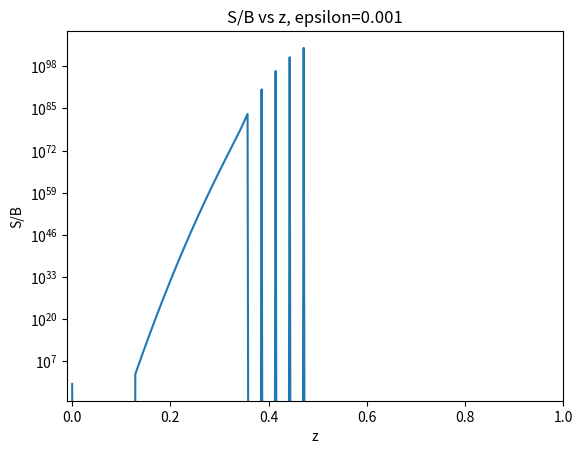

This chart was generated by the following Python code:
import numpy as np
from numpy import linalg as LA
import matplotlib.pyplot as plt

# Set the number of grid points
n = 70
# For a few of the applications we need N+1 things
N = n+1

# Set the 1D grid
z = np.linspace(0.,1.,num=N)

# Set delta z (grid spacing value)
del_z = z[1]

# Set the thermal source function (aka the Planck function) B
# See Ch.4 section 4.4.2 to follow the example
# In this case it is constant at each depth
B = np.ones(n)

# Photon destruction probability
# In this example it is constant 
# and equals 0.1, 0.01, or 0.001
epsilon = np.ones(n)*0.001

# Change in optical depth (delta tau)
# Right now it's set based on section 4.4.5
# There will be more options to calculate this depending on what 
# information is given in the problem. It is also constant 
# here because our grid spacing is equal

# The extinction coefficient is
# 10.^(5. - 6.z)

# Ch.4, equation 4.55
def tau_fn(z_arr):
    """
    Input:
        z_arr = grid
    Output:
        tau = array of the difference in optical depth (delta tau) at each grid point
    """
    # Get the length, delta z, and set the array for delta tau
    # All based on the array given
    l = len(z)
    delta_z = abs(z_arr[1]-z_arr[0])
    tau_arr = np.zeros((l))
    for i in range(0,l):
        j = z_arr[i] + delta_z/2.
        # delta tau = sqrt(3)*alpha_i*(delta z)
        tau_arr[i] = np.sqrt(3.)*(10.**(5. - 6.*j))*delta_z
    return(tau_arr)

# In this case the variable tau = delta tau
tau = tau_fn(z)

# Interpolation coefficients 
# Only need interpolation if working in 2D or 3D
# Still not exactly sure how to define t
#t = 0.5
#m = 1. - t

#def I_interp(i,j):
#    """
#    Input: location on grid
#        i = x-coordinate 
#        j = y-coordinate
#    Output: Value of thrid-order-quadrature specific intensity value 
#        at the input location on grid
#    """
#    return(I[i-1,j]*u**2 + I[i+1,j]*2.*u*t + I[i+2,j]*t**2)

# Interpolation coefficients
# Functions of optical depth
# Equations 3.43, 3.44, 3.45 from Ch.3
e0 = np.ones((N)) - np.exp(-tau)
e1 = tau - e0
e2 = tau**2 - (2.*e1)

# Initialize the arrays for the coefficients
u_p = np.zeros((n))
p_p = np.zeros((n))
d_p = np.zeros((n))
u_m = np.zeros((n))
p_m = np.zeros((n))
d_m = np.zeros((n))

# Equations 3.40, 3.41, 3.42 from Ch.3
for i in range(0,n):
    # Handle overshoot and undershoot of interpolation
    
    # I_+ coefficients, n of them
    u_p[i] = e0[i] + (e2[i] - (2.*tau[i] + tau[i+1])*e1[i])/(tau[i]*(tau[i]+tau[i+1]))
    p_p[i] = (((tau[i]+tau[i+1])*e1[i])-e2[i])/(tau[i]+tau[i+1])
    d_p[i] = (e2[i] - tau[i]*e1[i])/(tau[i+1]*(tau[i]+tau[i+1]))
    # I_- coefficients, n of them
    u_m[i] = e0[i] + (e2[i] - (2.*tau[i] + tau[i-1])*e1[i])/(tau[i]*(tau[i]+tau[i-1]))
    p_m[i] = (((tau[i]+tau[i-1])*e1[i])-e2[i])/(tau[i]+tau[i-1])
    d_m[i] = (e2[i] - tau[i]*e1[i])/(tau[i-1]*(tau[i]+tau[i-1]))

# These are the lower diagonal, diagonal, and upper diagonal
# pieces of the simplified lambda operator. These will 
# vary across the grid if tau varies with z

v = len(u_p)
 
# Ch.4 equations 4.57, 4.58, 4.59

# Lower Diagonal
# The 0th term of the lower diagonal must be 0
lmbda_l = 0.5*(u_p+d_m)
lmbda_l[0] = 0.

# Diagonal 
lmbda_d = 0.5*(p_p+p_m)

# Upper Diagonal
# The n-1 term of the upper diagonal must be 0
lmbda_u = 0.5*(d_p+u_m)
lmbda_u[n-1] = 0.


# Construct the actual matrix
# Needed for updating the source function later
lmbda_star = np.zeros((n,n))
for i in range(0,n):
    if i==0:
        lmbda_star[i,i] = lmbda_d[i]
        lmbda_star[i,i+1] = lmbda_u[i]
    elif i==(n-1):
        lmbda_star[i,i] = lmbda_d[i]
        lmbda_star[i,i-1] = lmbda_l[i]
    else:
        lmbda_star[i,i-1] = lmbda_l[i]
        lmbda_star[i,i] = lmbda_d[i]
        lmbda_star[i,i+1] = lmbda_u[i]

# M* = [Identity - (1-epsilon)*Lambda*]
# Where Lambda* is the partial lambda operator 
# The matrix equation that will be solved is:
# M*S = epsilon*B + (1-epsilon)(lambda - lambda*)S
# M = np.identity(n) - lmbda*(np.ones((n))-epsilon)

# Ch.4 equation 4.47

# Lower Diagonal of M
M_a =  -(np.ones((n))-epsilon)*lmbda_l
M_a[0] = 0.

# Diagonal 
M_b = np.ones((n)) - (np.ones((n))-epsilon)*lmbda_d

# Upper Diagonal 
M_c =  -(np.ones((n))-epsilon)*lmbda_u
M_c[n-1] = 0.

# Define the 1D source term interpolation function
# Ch.3 3.39 -- note that there must be different coefficients
# for upward and downward integration approximations.
# It takes into account the maximum quadrature limiter
# This prevents non-physical occurrences during the interpolation
# Equation 3.37 Ch.3 
def S_interp(i,S,B,z,delta_z,plus=True):
    """
    Input: 
        i = location on grid, make sure to not exceed i=n-2
        S = Source value at each gridpoint
        J = Mean intensity value at each point
        delta_z = The difference between grid points
        plus = True if we are dealing with the ray that
               is being integrated from the bottom to top
               False if integrated from the top to bottom
    Output: Value of thrid-order-quadrature source value
            for the two-stream approximation preventing any
            negative values.
        at the input location on grid
    """
    # Calculate emissivity across the grid
    # Equation 3.10 Chap.3: Third order quadratic integration...
    # emiss = B*alpha 
    # alpha = 10.**(5. - 6.*z)
    alpha = B*(10.**(5. - 6.*z[0:-1]))
    
    # Calculate the upper value of the limiters
    Q_max = 0.5*(alpha[i-1] + alpha[i])*(delta_z)
    
    if plus==True:
        # Interpolated S = u_(+,i+1/2), p_(+,i+1/2), d_(+,i+1/2)
        Q_curr = u_p[i]*S[i-1] + p_p[i]*S[i] + d_p[i]*S[i+1]
        return(max(min(Q_curr,Q_max),0.))
    elif plus==False:
        # Interpolated S = u_(-,i+1/2), p_(-,i+1/2), d_(-,i+1/2)
        Q_curr = u_m[i]*S[i+1] + p_m[i]*S[i] + d_m[i]*S[i-1]
        return(max(min(Q_curr,Q_max),0.))

# This solver can solve diagonally dominant or non-diagonally dominant tridiagonal matrices
# Thomas Algorithm is used if diagonally dominant
# Forward elimination for a tridiagonal matrix
# Based on the algorithm found in Dullemond Ch4 notes
# Backward Substition is then applied
# Otherwise solve it the long way for non-diagonally dominant
def tri_solver(a,b,c,y,n):
    """
    Input: 
        a = lower diagonals of matrix M
        b = diagonals of matrix M
        c = upper diagonals of matrix M
        y = the solution array in the matrix equation: Mx = y (nx1)
        n = the number of rows in matrix m
    Output:
        A new matrix or vector of S values 
    """
    # Initialize new arrays
    c_prime = np.zeros((n))
    y_prime = np.zeros((n))
    X = np.zeros((n))
        
    for i in range(0,n):
        if i==0:
            c_prime[i] = c[i]/b[i]
            y_prime[i] = y[i]/b[i]
        elif i>0 and i<n-1:
            c_prime[i] = c[i]/(b[i]-a[i]*c_prime[i-1])
            y_prime[i] = (y[i]-a[i]*y_prime[i-1])/(b[i]-a[i]*c_prime[i-1])
        elif i==n-1:
            y_prime[i] = (y[i]-a[i]*y_prime[i-1])/(b[i]-a[i]*c_prime[i-1])
            X[i] = y_prime[i]
    for i in range(2,n+1):
        j = n-i
        X[j] = y_prime[j] - c_prime[j]*X[j+1]
    return(X)

# Initialize I+ and I-
# These are not initial values
I_plus = np.zeros((n-1))
I_plus[0] = 1.
I_minus = np.zeros((n-1))

# Start with an initial guess for J
# The mean specific intensity
J = np.zeros((n))
J[0] = 1.

# Set the initial source function
# Ch.4 equation 4.37
S = epsilon*B + (np.ones(n) - epsilon)*J

for j in range(0,101):
    # Solve for I
    # I = exp(-tau)*I_prev + S_interp
    # S_interp = u_(+,i+1/2), p_(+,i+1/2), d_(+,i+1/2) or u_(-,i+1/2), p_(-,i+1/2), d_(-,i+1/2)
    # depending on the direction of integration
    # ----------------------------------------------------------------------
    # For 2D and 3D use the function defined for 
    # quadratic Bezier interpolation to find the new value for I(U)
    # For 1D just use the i-1 grid point for the exponential term
    # Use a different third-order-quadrature method for S contributions
    # Ch.4 equation 4.53 and 4.54
    for i in range(1,n-1):
        I_plus[i] = np.exp(-tau[i-1])*I_plus[i-1] + S_interp(i,S,B,z,del_z,plus=True)
        I_minus[i] = np.exp(-tau[i])*I_minus[i] + S_interp(i,S,B,z,del_z,plus=False)
        
        
    # Solve for J
    # Ch.4 equation 4.56
    # J = 0.5*int_(-1)^(1) I(mu)*d mu
    # ----------------------------------------------------------------------
    J[1:] = 0.5*(I_plus + I_minus)
    
    # Solve for S
    # ----------------------------------------------------------------------
    # The 1D diffusion equation is a 2nd order PDE where lambda*S is the solution
    # The numerical representation used for this PDE is Central Space
    # Forward substitution + backward substitution are used to solve the PDE

    # Calculate Y = epsilon*B + (1 - epsilon)(J - (lambda*)*S)
    # This is the RHS of equation 4.48 Ch.4
    # Need to carefully use np.matmul to make sure that everything 
    # gets multiplied through correctly
    Y = epsilon*B + (np.ones(n) - epsilon)*(J - np.transpose(np.matmul(lmbda_star,S)))
    
    # Solve for the new value of S
    # Equation 4.48 Ch.4
    S = tri_solver(M_a,M_b,M_c,Y,n)
    S[0] = 1.
        
#print(j)

y = S/B
z = z[:-1]
plt.semilogy(z,y)
plt.title("S/B vs z, epsilon=%1.3f" %epsilon[0])
plt.xlabel("z")
plt.ylabel("S/B")
#plt.ylim(0.0001,1.2)
plt.xlim(-0.01,1.0)
plt.show()